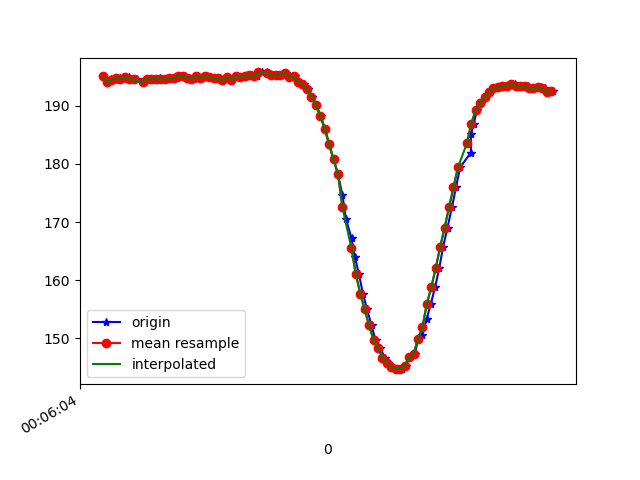

Data behind this chart, as committed beside it:
1617667564842, 363201551745669, 195.01953, -258.39844, -66.21094
1617667564861, 363201571004611, 194, -259.1, -66.99
1617667564880, 363201590233033, 194.5, -259.1, -66.7
1617667564899, 363201609247805, 194.3, -259.5, -66.5
1617667564919, 363201629056131, 194.8, -259.2, -67.19
1617667564938, 363201647887776, 194.5, -259.7, -66.7
1617667564958, 363201666994112, 194.9, -259.4, -66.89
1617667564976, 363201685978363, 194.5, -259.4, -66.6
1617667564996, 363201705786689, 194.5, -259.6, -66.6
1617667565028, 363201731577191, 194, -259.1, -66.99
1617667565041, 363201746166374, 194.6, -259.9, -67.29
1617667565067, 363201765120104, 194.5, -259.8, -66.31
1617667565080, 363201784226440, 194.3, -259.2, -66.31
1617667565098, 363201803241213, 194.8, -259.4, -66.31
1617667565118, 363201822255985, 194.5, -259.8, -66.31
1617667565136, 363201840935023, 194.5, -259.6, -65.82
1617667565155, 363201860255008, 194.7, -259.6, -66.89
1617667565175, 363201878995089, 194.7, -259, -66.02
1617667565192, 363201898162468, 195.1, -258.9, -65.62
1617667565211, 363201917213391, 195, -259.6, -66.89
1617667565231, 363201936563898, 194.8, -259, -66.6
1617667565251, 363201956372224, 194.6, -259.2, -66.31
1617667565268, 363201974929177, 195.1, -258.9, -66.21
1617667565287, 363201994157598, 194.8, -258.6, -67.29
1617667565312, 363202012989242, 195, -258.6, -65.92
1617667565326, 363202032461834, 194.9, -258.9, -65.33
1617667565344, 363202051049308, 194.7, -258.3, -65.53
1617667565363, 363202070003038, 194.7, -258.6, -65.62
1617667565384, 363202089170417, 194.3, -258.8, -65.62
1617667565402, 363202108490402, 194.9, -258.8, -65.62
1617667565422, 363202127596739, 194.4, -258.7, -65.23
1617667565440, 363202146458904, 195, -258.5, -64.75
1617667565460, 363202165626283, 194.9, -257.9, -65.23
1617667565480, 363202184641055, 195, -257.8, -66.21
1617667565498, 363202203716870, 195.2, -258, -65.62
1617667565515, 363202222395908, 195.2, -258.2, -65.33
1617667565535, 363202241441202, 195, -258, -65.14
1617667565556, 363202260639102, 195.7, -257.5, -64.94
1617667565581, 363202279745438, 195.7, -257.1, -64.94
1617667565593, 363202299187509, 195.5, -256.7, -65.23
1617667565613, 363202318171760, 195.2, -257.7, -65.23
1617667565632, 363202337339139, 195.2, -256.6, -65.62
1617667565652, 363202356689645, 195.3, -257.6, -65.14
1617667565668, 363202375765460, 195.6, -257.2, -65.14
1617667565688, 363202394902318, 194.9, -258, -65.14
1617667565706, 363202413978133, 195, -257.8, -64.06
1617667565725, 363202433023426, 194, -258.8, -65.33
1617667565745, 363202452251848, 193.8, -259.1, -65.33
1617667565764, 363202471266620, 192.9, -259.9, -66.21
1617667565784, 363202490220350, 191.5, -261.2, -66.5
1617667565803, 363202509509814, 190, -261.9, -67.38
1617667565822, 363202528524586, 188.3, -262.3, -67.38
1617667565841, 363202547478316, 186, -263.5, -67.38
1617667565860, 363202566737259, 183.4, -264.6, -68.26
1617667565880, 363202585904637, 180.8, -266.6, -68.46
1617667565900, 363202605072016, 178.2, -267.8, -68.46
1617667565920, 363202624208874, 174.6, -268.6, -66.89
1617667565936, 363202643254167, 170.5, -269.9, -66.31
1617667565961, 363202662909887, 167.2, -270.7, -65.23
1617667565976, 363202681894138, 164, -272.6, -63.77
1617667565994, 363202700786825, 161.1, -272.9, -62.7
... 46 more rows
